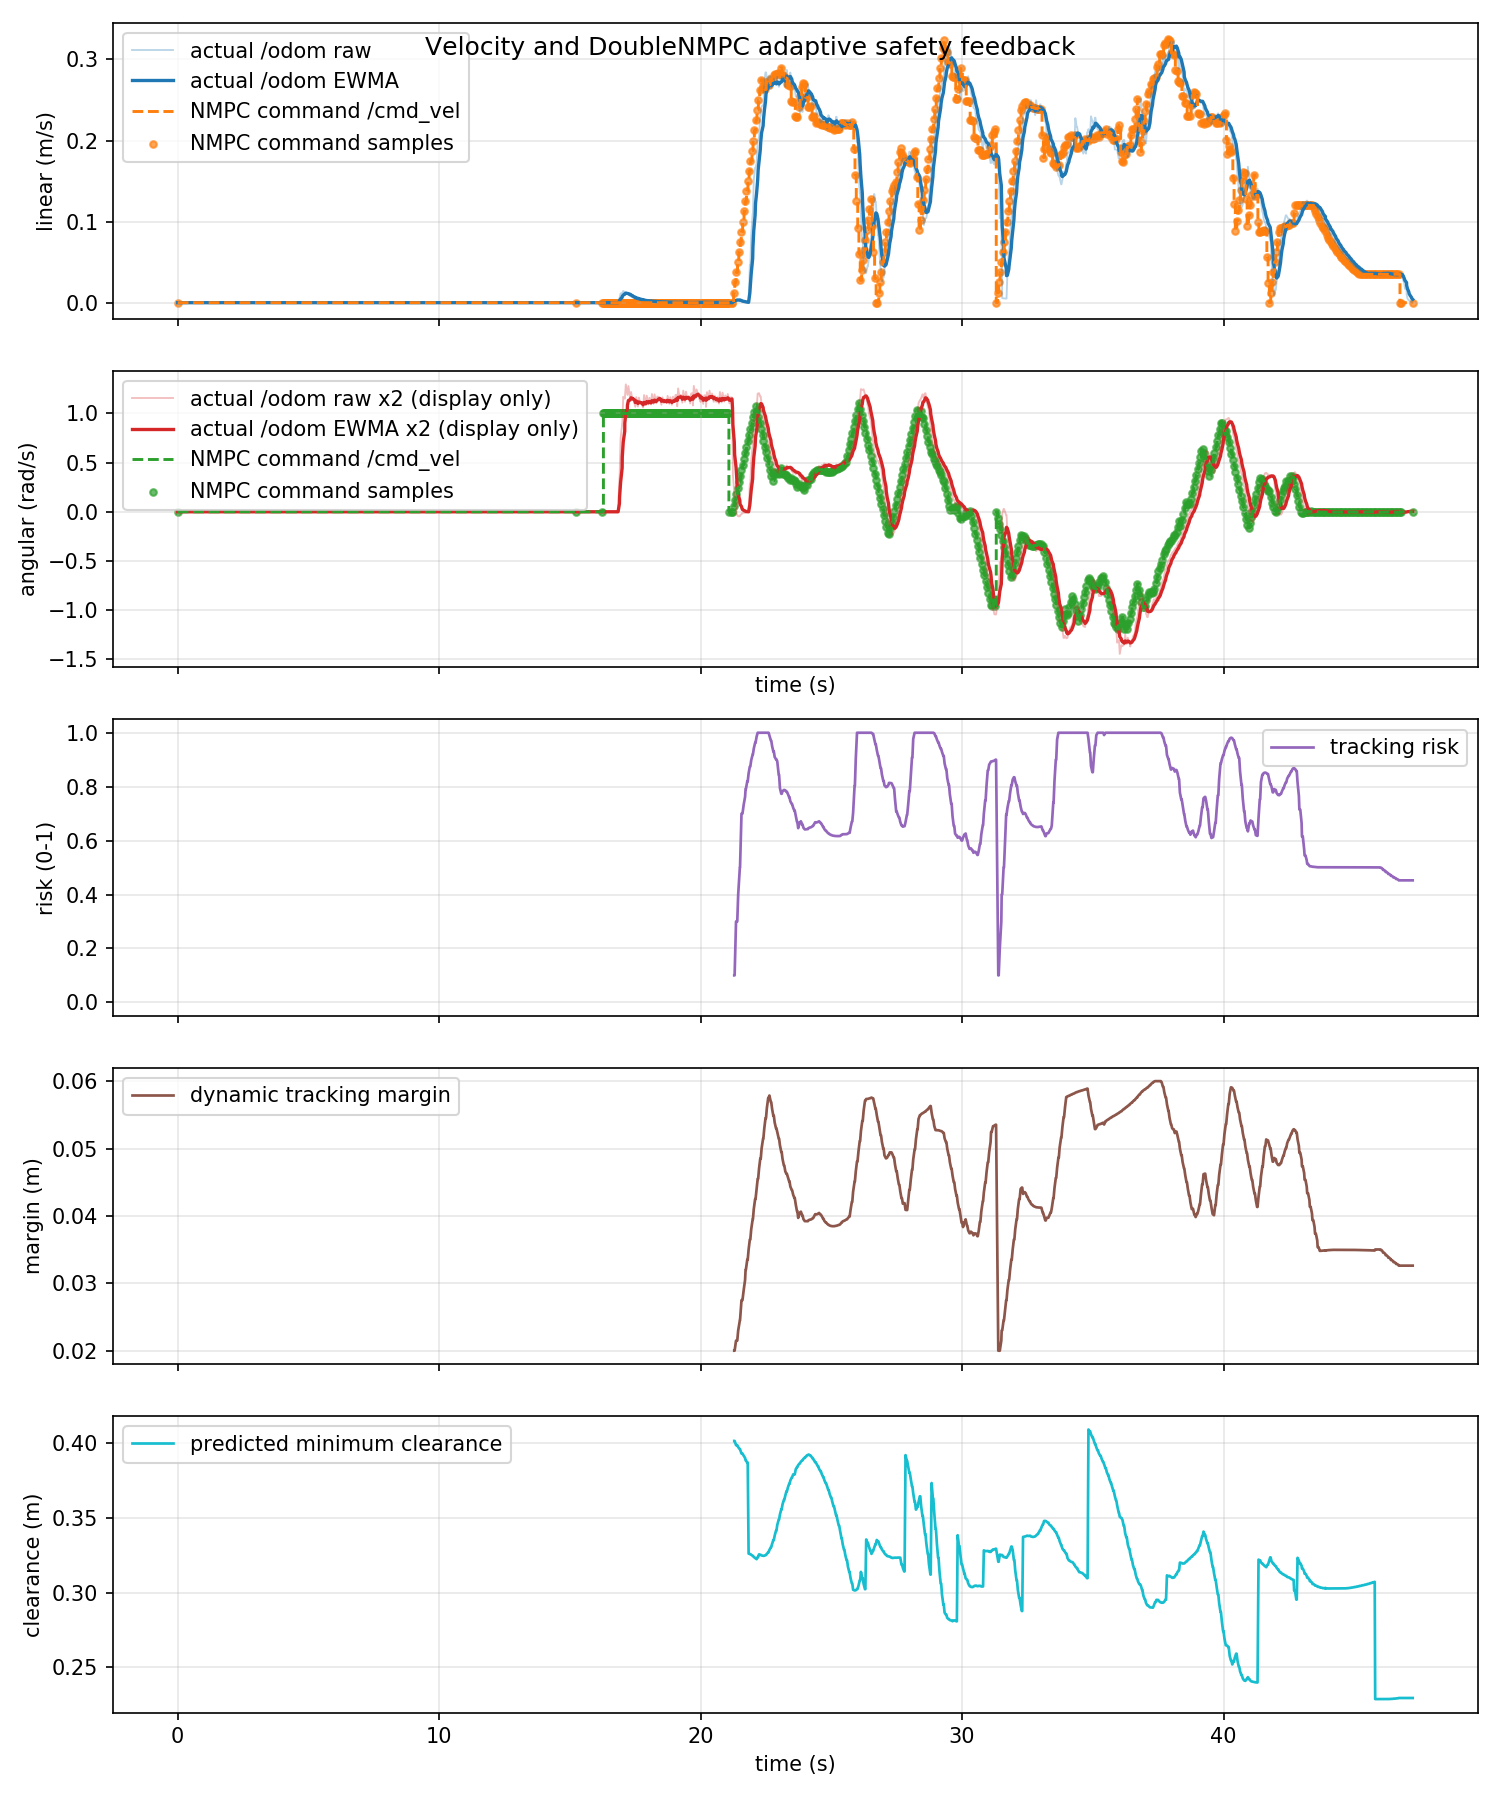

The data file committed next to this chart (first rows):
time_s, actual_linear_mps, actual_angular_radps, command_linear_mps, command_angular_radps, command_linear_abs_mps, command_angular_abs_radps, tracking_risk, dynamic_safe_margin_m, predicted_min_clearance_m
0.0, 0.0, 0.0, 0.0, 0.0, 0.0, 0.0, nan, nan, nan
0.04669, 0.0, 0.0, 0.0, 0.0, 0.0, 0.0, nan, nan, nan
0.09429, 0.0, 0.0, 0.0, 0.0, 0.0, 0.0, nan, nan, nan
0.09992, 0.0, 0.0, 0.0, 0.0, 0.0, 0.0, nan, nan, nan
0.1362, 0.0, 0.0, 0.0, 0.0, 0.0, 0.0, nan, nan, nan
0.2, 0.0, 0.0, 0.0, 0.0, 0.0, 0.0, nan, nan, nan
0.2042, 0.0, 0.0, 0.0, 0.0, 0.0, 0.0, nan, nan, nan
0.2459, 0.0, 0.0, 0.0, 0.0, 0.0, 0.0, nan, nan, nan
0.2831, 0.0, 0.0, 0.0, 0.0, 0.0, 0.0, nan, nan, nan
0.3, 0.0, 0.0, 0.0, 0.0, 0.0, 0.0, nan, nan, nan
0.331, 0.0, 0.0, 0.0, 0.0, 0.0, 0.0, nan, nan, nan
0.3999, 0.0, 0.0, 0.0, 0.0, 0.0, 0.0, nan, nan, nan
0.4038, 0.0, 0.0, 0.0, 0.0, 0.0, 0.0, nan, nan, nan
0.4328, 0.0, 0.0, 0.0, 0.0, 0.0, 0.0, nan, nan, nan
0.4984, 0.0, 0.0, 0.0, 0.0, 0.0, 0.0, nan, nan, nan
0.5002, 0.0, 0.0, 0.0, 0.0, 0.0, 0.0, nan, nan, nan
0.5837, 0.0, 0.0, 0.0, 0.0, 0.0, 0.0, nan, nan, nan
0.5852, 0.0, 0.0, 0.0, 0.0, 0.0, 0.0, nan, nan, nan
0.6, 0.0, 0.0, 0.0, 0.0, 0.0, 0.0, nan, nan, nan
0.6432, 0.0, 0.0, 0.0, 0.0, 0.0, 0.0, nan, nan, nan
0.698, 0.0, 0.0, 0.0, 0.0, 0.0, 0.0, nan, nan, nan
0.7001, 0.0, 0.0, 0.0, 0.0, 0.0, 0.0, nan, nan, nan
0.7333, 0.0, 0.0, 0.0, 0.0, 0.0, 0.0, nan, nan, nan
0.7945, 0.0, 0.0, 0.0, 0.0, 0.0, 0.0, nan, nan, nan
0.7999, 0.0, 0.0, 0.0, 0.0, 0.0, 0.0, nan, nan, nan
0.8662, 0.0, 0.0, 0.0, 0.0, 0.0, 0.0, nan, nan, nan
0.8838, 0.0, 0.0, 0.0, 0.0, 0.0, 0.0, nan, nan, nan
0.9, 0.0, 0.0, 0.0, 0.0, 0.0, 0.0, nan, nan, nan
0.9502, 0.0, 0.0, 0.0, 0.0, 0.0, 0.0, nan, nan, nan
1, 0.0, 0.0, 0.0, 0.0, 0.0, 0.0, nan, nan, nan
1.006, 0.0, 0.0, 0.0, 0.0, 0.0, 0.0, nan, nan, nan
1.033, 0.0, 0.0, 0.0, 0.0, 0.0, 0.0, nan, nan, nan
1.1, 0.0, 0.0, 0.0, 0.0, 0.0, 0.0, nan, nan, nan
1.107, 0.0, 0.0, 0.0, 0.0, 0.0, 0.0, nan, nan, nan
1.138, 0.0, 0.0, 0.0, 0.0, 0.0, 0.0, nan, nan, nan
1.201, 0.0, 0.0, 0.0, 0.0, 0.0, 0.0, nan, nan, nan
1.207, 0.0, 0.0, 0.0, 0.0, 0.0, 0.0, nan, nan, nan
1.239, 0.0, 0.0, 0.0, 0.0, 0.0, 0.0, nan, nan, nan
1.294, 0.0, 0.0, 0.0, 0.0, 0.0, 0.0, nan, nan, nan
1.3, 0.0, 0.0, 0.0, 0.0, 0.0, 0.0, nan, nan, nan
1.333, 0.0, 0.0, 0.0, 0.0, 0.0, 0.0, nan, nan, nan
1.384, 0.0, 0.0, 0.0, 0.0, 0.0, 0.0, nan, nan, nan
1.4, 0.0, 0.0, 0.0, 0.0, 0.0, 0.0, nan, nan, nan
1.44, 0.0, 0.0, 0.0, 0.0, 0.0, 0.0, nan, nan, nan
1.484, 0.0, 0.0, 0.0, 0.0, 0.0, 0.0, nan, nan, nan
1.5, 0.0, 0.0, 0.0, 0.0, 0.0, 0.0, nan, nan, nan
1.547, 0.0, 0.0, 0.0, 0.0, 0.0, 0.0, nan, nan, nan
1.601, 0.0, 0.0, 0.0, 0.0, 0.0, 0.0, nan, nan, nan
1.606, 0.0, 0.0, 0.0, 0.0, 0.0, 0.0, nan, nan, nan
1.633, 0.0, 0.0, 0.0, 0.0, 0.0, 0.0, nan, nan, nan
1.699, 0.0, 0.0, 0.0, 0.0, 0.0, 0.0, nan, nan, nan
1.7, 0.0, 0.0, 0.0, 0.0, 0.0, 0.0, nan, nan, nan
1.755, 0.0, 0.0, 0.0, 0.0, 0.0, 0.0, nan, nan, nan
1.78, 0.0, 0.0, 0.0, 0.0, 0.0, 0.0, nan, nan, nan
1.8, 0.0, 0.0, 0.0, 0.0, 0.0, 0.0, nan, nan, nan
1.842, 0.0, 0.0, 0.0, 0.0, 0.0, 0.0, nan, nan, nan
1.9, 0.0, 0.0, 0.0, 0.0, 0.0, 0.0, nan, nan, nan
1.902, 0.0, 0.0, 0.0, 0.0, 0.0, 0.0, nan, nan, nan
1.93, 0.0, 0.0, 0.0, 0.0, 0.0, 0.0, nan, nan, nan
1.995, 0.0, 0.0, 0.0, 0.0, 0.0, 0.0, nan, nan, nan
... 1,355 more rows
